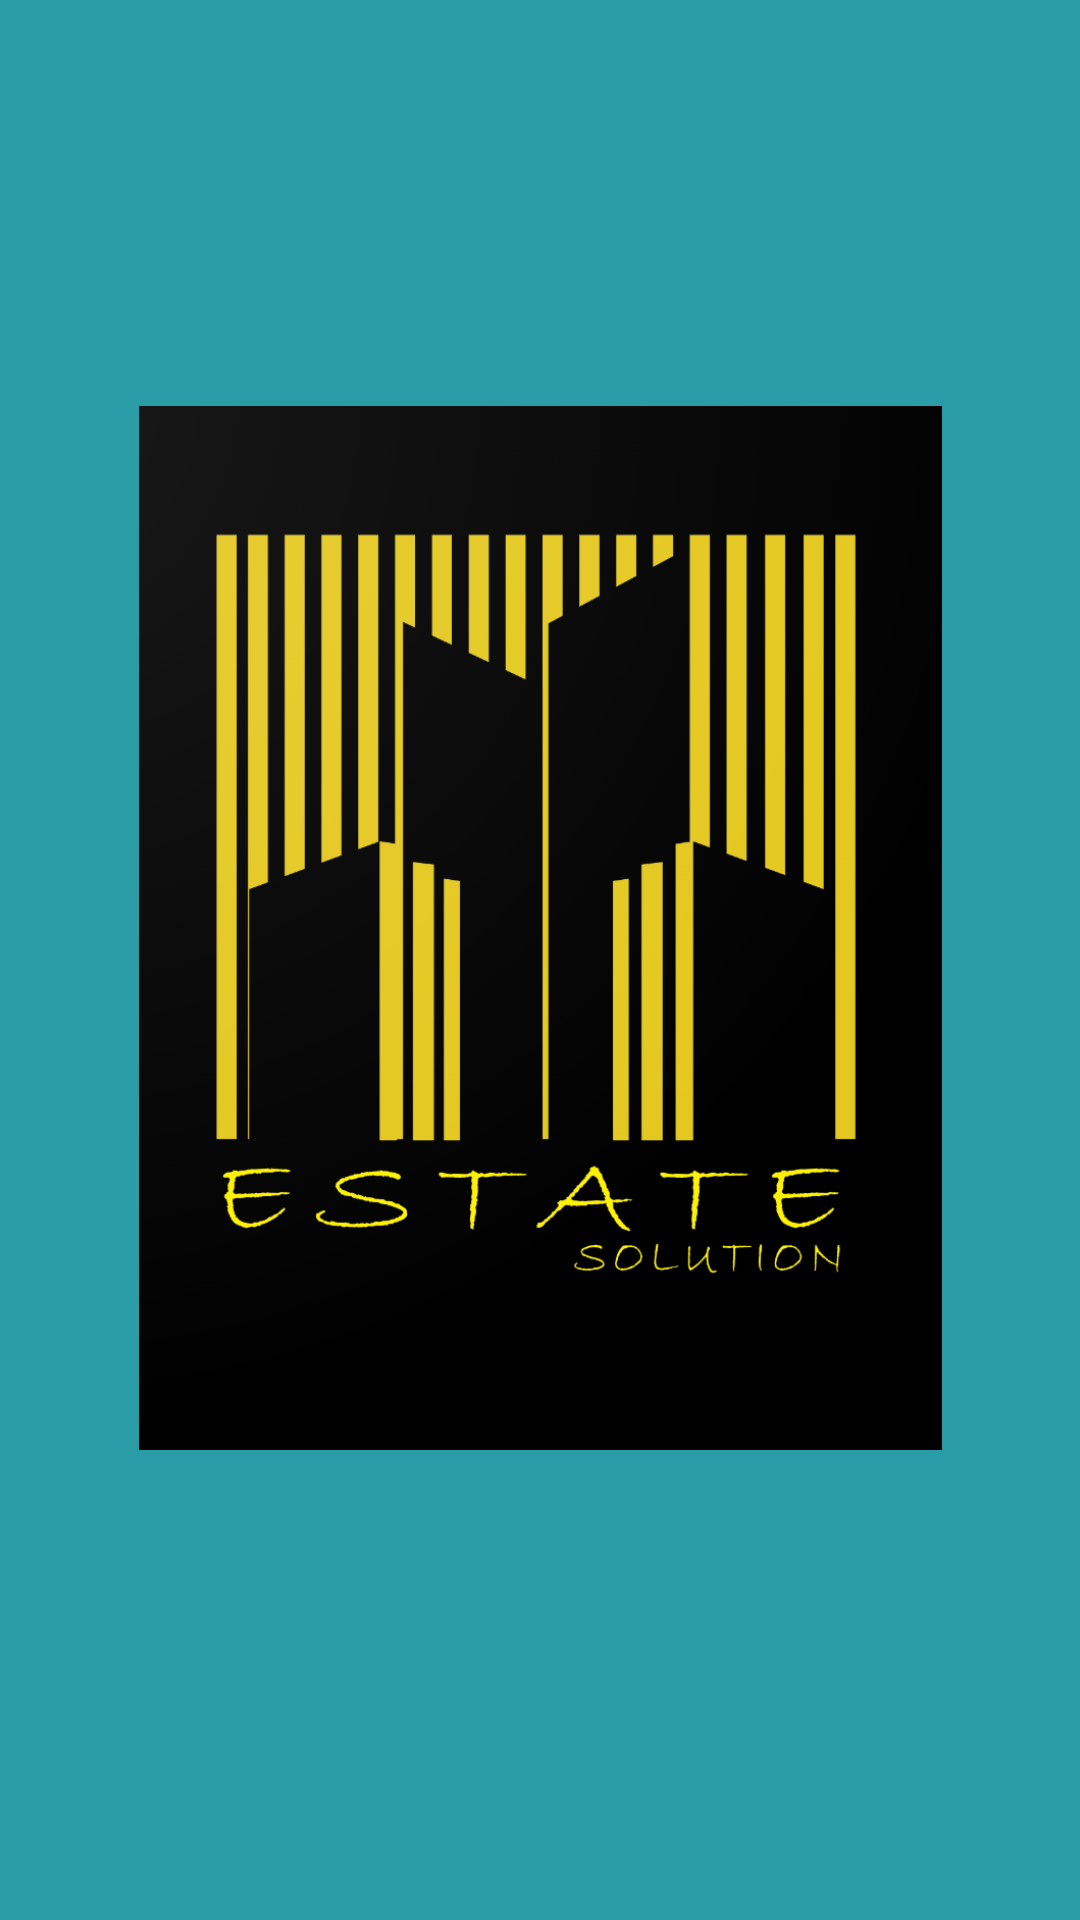

Write the Android layout XML for this screen, with the resource values it uses.
<!-- AndroidManifest.xml: application theme Theme.EstateSolutions -->
<!-- res/layout/activity_splash_screen.xml -->
<?xml version="1.0" encoding="utf-8"?>
<androidx.constraintlayout.widget.ConstraintLayout xmlns:android="http://schemas.android.com/apk/res/android"
    xmlns:app="http://schemas.android.com/apk/res-auto"
    xmlns:tools="http://schemas.android.com/tools"
    android:layout_width="match_parent"
    android:layout_height="match_parent"
    android:background="#299CA6"
    tools:context=".SplashScreen">
    <ImageView
        android:id="@+id/imageView"
        android:layout_width="349dp"
        android:layout_height="348dp"
        app:layout_constraintBottom_toBottomOf="parent"
        app:layout_constraintEnd_toEndOf="parent"
        app:layout_constraintStart_toStartOf="parent"
        app:layout_constraintTop_toTopOf="parent"
        app:layout_constraintVertical_bias="0.464"
        app:srcCompat="@drawable/estate_solution"
        android:contentDescription="Icon" />

</androidx.constraintlayout.widget.ConstraintLayout>
<!-- resources referenced by this layout -->
<resources>
  <!-- drawable estate_solution: png bitmap (drawable, 152061 bytes) -->
  <style name="Theme.EstateSolutions" parent="Theme.MaterialComponents.DayNight.DarkActionBar">
          
          <item name="colorPrimary">@color/purple_500</item>
          <item name="colorPrimaryVariant">@color/purple_700</item>
          <item name="colorOnPrimary">@color/white</item>
          
          <item name="colorSecondary">@color/teal_200</item>
          <item name="colorSecondaryVariant">@color/teal_700</item>
          <item name="colorOnSecondary">@color/black</item>
          
          <item name="android:statusBarColor" tools:targetApi="l">?attr/colorPrimaryVariant</item>
          
      </style>
  <!-- not gathered from this repository: default colours our renderer supplied (Android Studio template values) -->
  <color name="purple_500">#FF6200EE</color>
  <color name="purple_700">#FF3700B3</color>
  <color name="teal_200">#FF03DAC5</color>
  <color name="teal_700">#FF018786</color>
  <color name="black">#FF000000</color>
  <color name="white">#FFFFFFFF</color>
</resources>
